Run: headless pygame with SDL's dummy video driver; simulated clock (each Clock.tick advances the game by its frame time, no real sleeping); random seed 0; keys injected as events and as key.get_pressed() state; no mouse input.
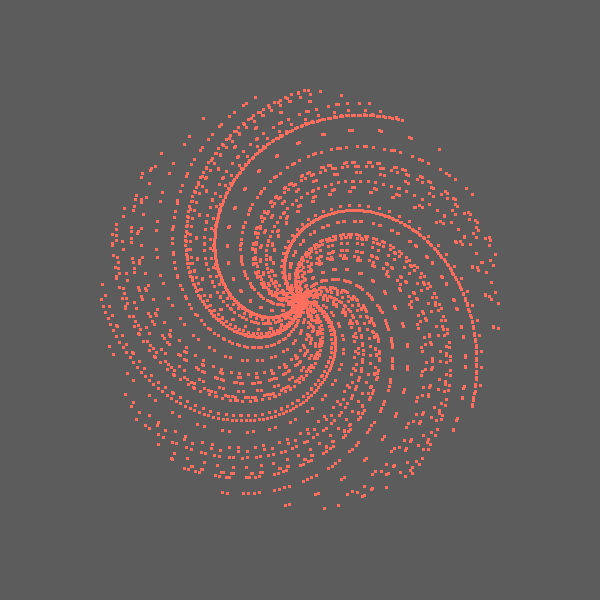
Frame 1 of 4 · flips 1–60 · no input
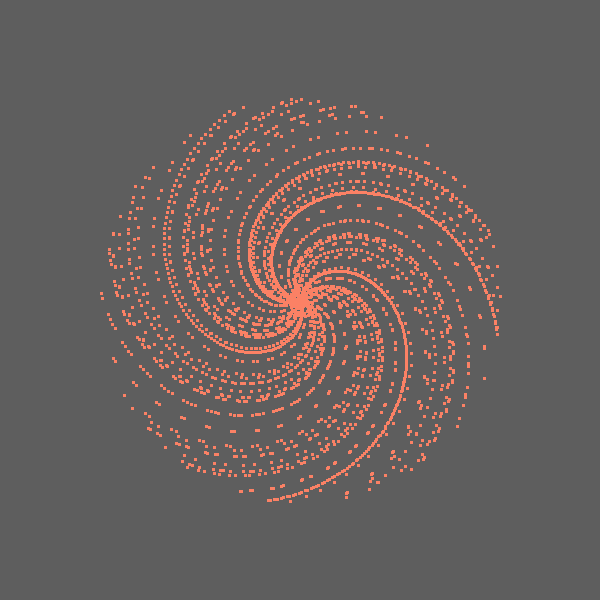
Frame 2 of 4 · flips 61–180 · tapped SPACE, RETURN · held RIGHT (→), D
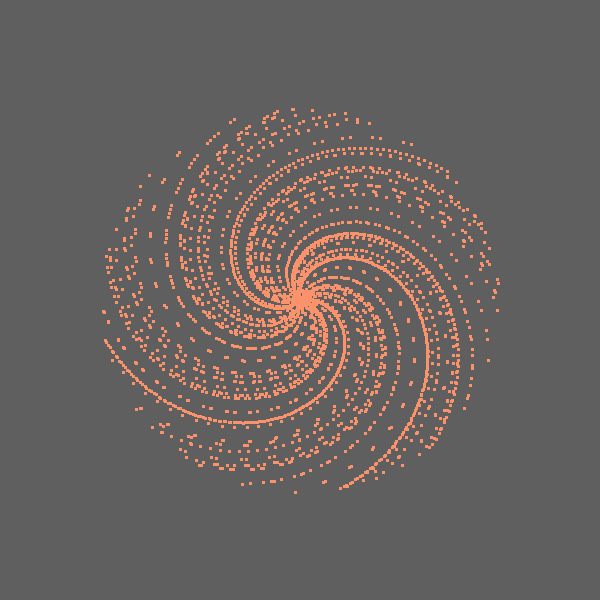
Frame 3 of 4 · flips 181–300 · held DOWN (↓), S
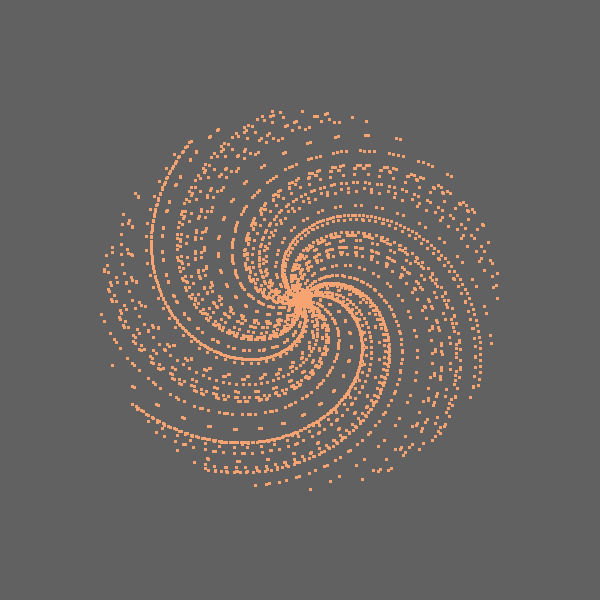
Frame 4 of 4 · flips 301–420 · held LEFT (←), A, UP (↑), W

The pygame program that drew these frames:

from itertools import product, count
from math import sin, cos, pi

import pygame

SIDE = 600
WHITE = (255, 255, 255)
BLACK = (0, 0, 0)

screen = pygame.display.set_mode((SIDE, SIDE))
screen.fill(WHITE)

VARIABLE = 20

def draw_pixel(screen, x, y, colour):
    x, y = round(x), round(y)
    for dx, dy in product(range(-1, 2), repeat=2):
        screen.set_at((x + dx, y + dy), colour)

def spiral(percentage):
    return (
        SIDE // 2 * percentage * cos(10 * pi * percentage),
        SIDE // 2 * percentage * sin(10 * pi * percentage),
    )

def rotating_spiral(percentage, time, variant):
    return (
        SIDE // 2
        + (1 + sin(time) / variant)
        * percentage * (SIDE // 3) * cos(variant * pi * percentage + time),
        SIDE // 2
        + (1 + sin(time) / VARIABLE)
        * percentage * (SIDE // 3) * sin(variant * pi * percentage + time),
    )


def background(time, variant):
    some_meaningful_number=30*variant
    rgb_code = (
        (some_meaningful_number + int(abs(30 * sin(0.05 * time))))%255,
        (some_meaningful_number + int(abs(30 * sin(0.05 * time))))%255,
        (some_meaningful_number + int(abs(30 * sin(0.05 * time))))%255
    )
    return rgb_code

def fg(time):
    return (
        255 - int(abs(15 * sin(0.1 * time))),
        85 + int(abs(160 * sin(0.1 * time))),
        85 + int(abs(60 * sin(0.1 * time))),
    )

STEPS = 3000
step_count = 0.01
tick = 1
while tick < STEPS:
    screen.fill(background(tick, variant=VARIABLE))
    clr = fg(tick)
    for step in range(STEPS + 1):
        percentage = step / STEPS
        x, y = rotating_spiral(percentage, tick, VARIABLE*step+1)
        draw_pixel(screen, x, y, clr)
    pygame.display.flip()
    tick += step_count
